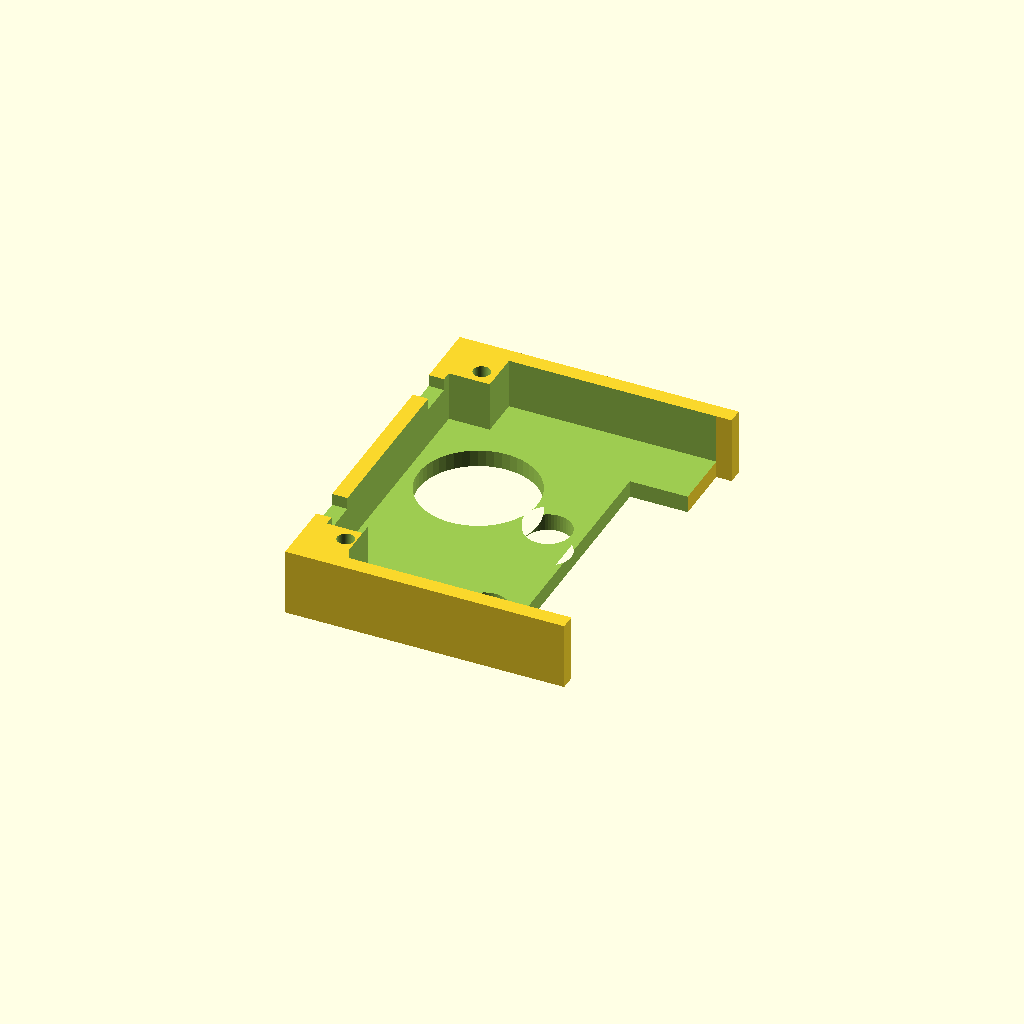
Cell 1 — every parameter at its default value.
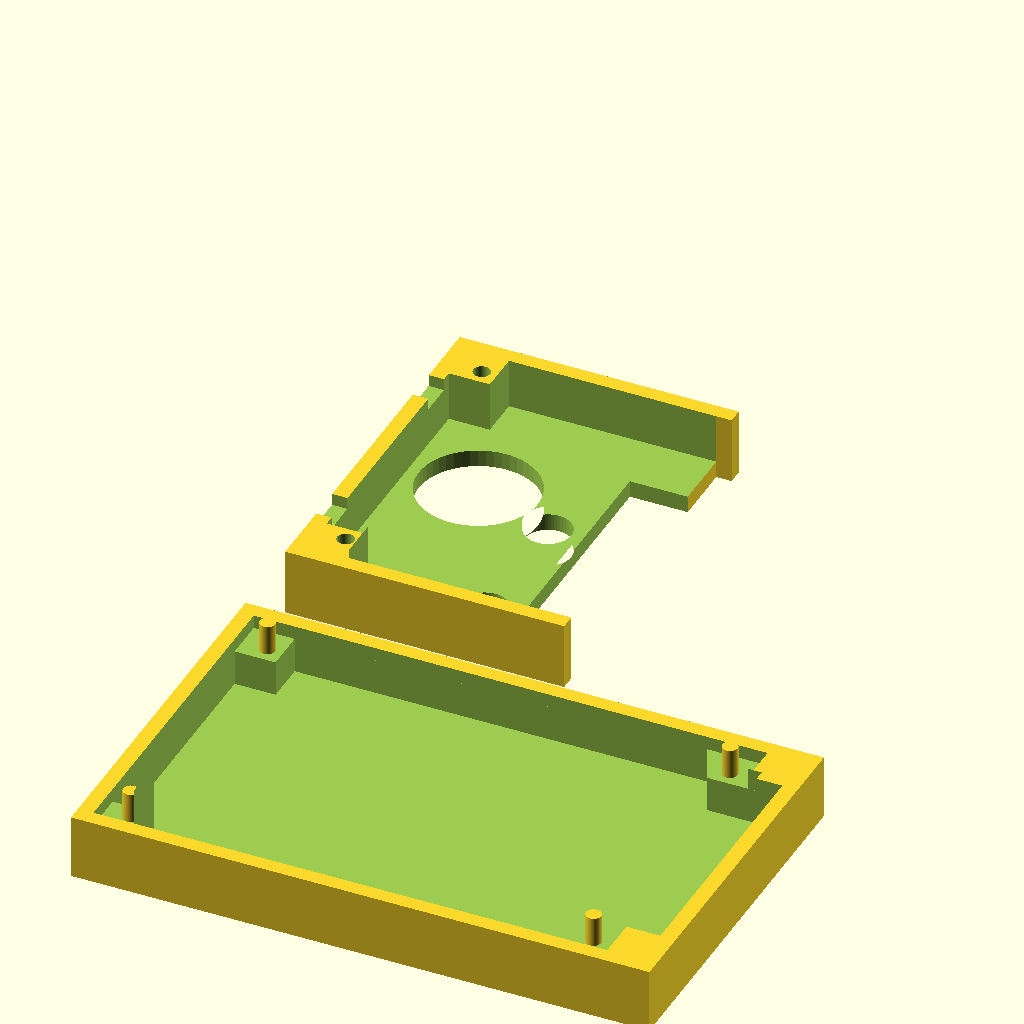
Cell 2 — render_bottom set to true, the other parameters unchanged.
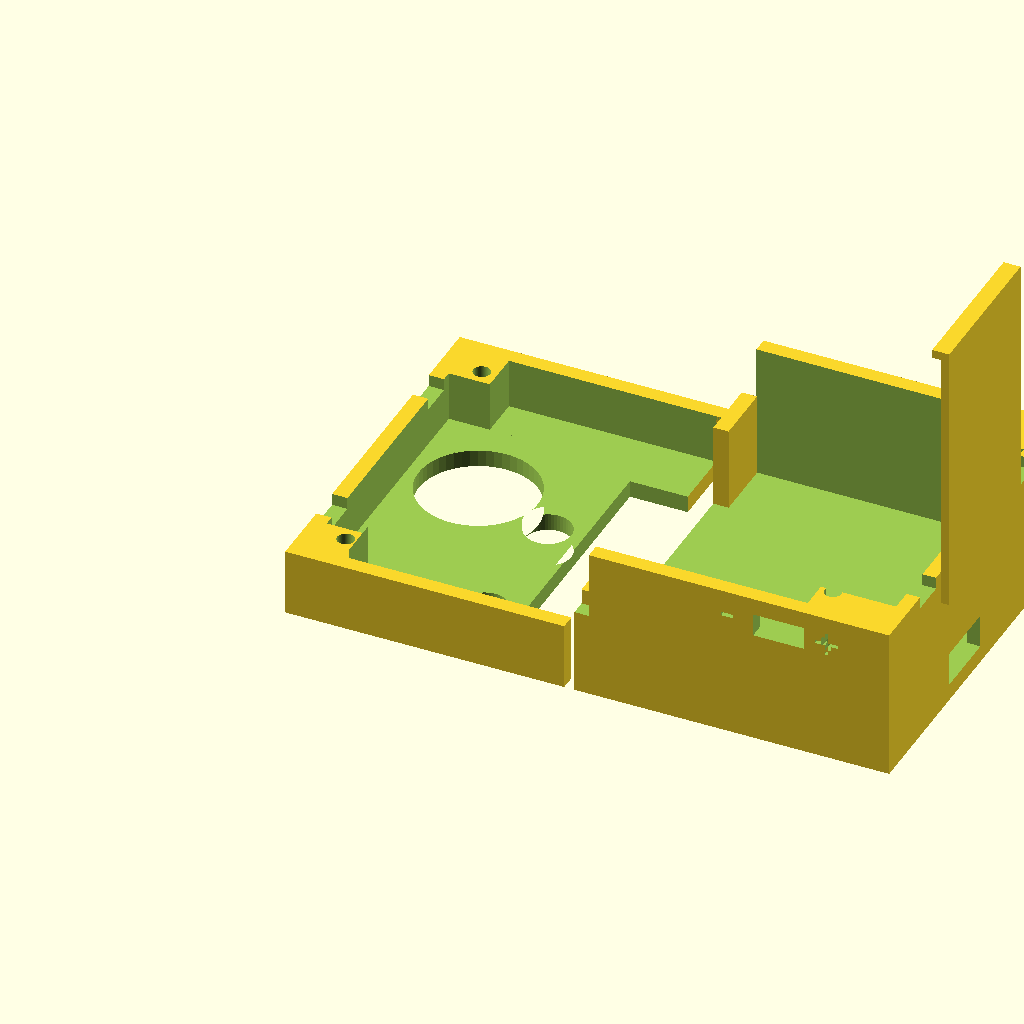
Cell 3 — render_top_2 set to true, the other parameters unchanged.
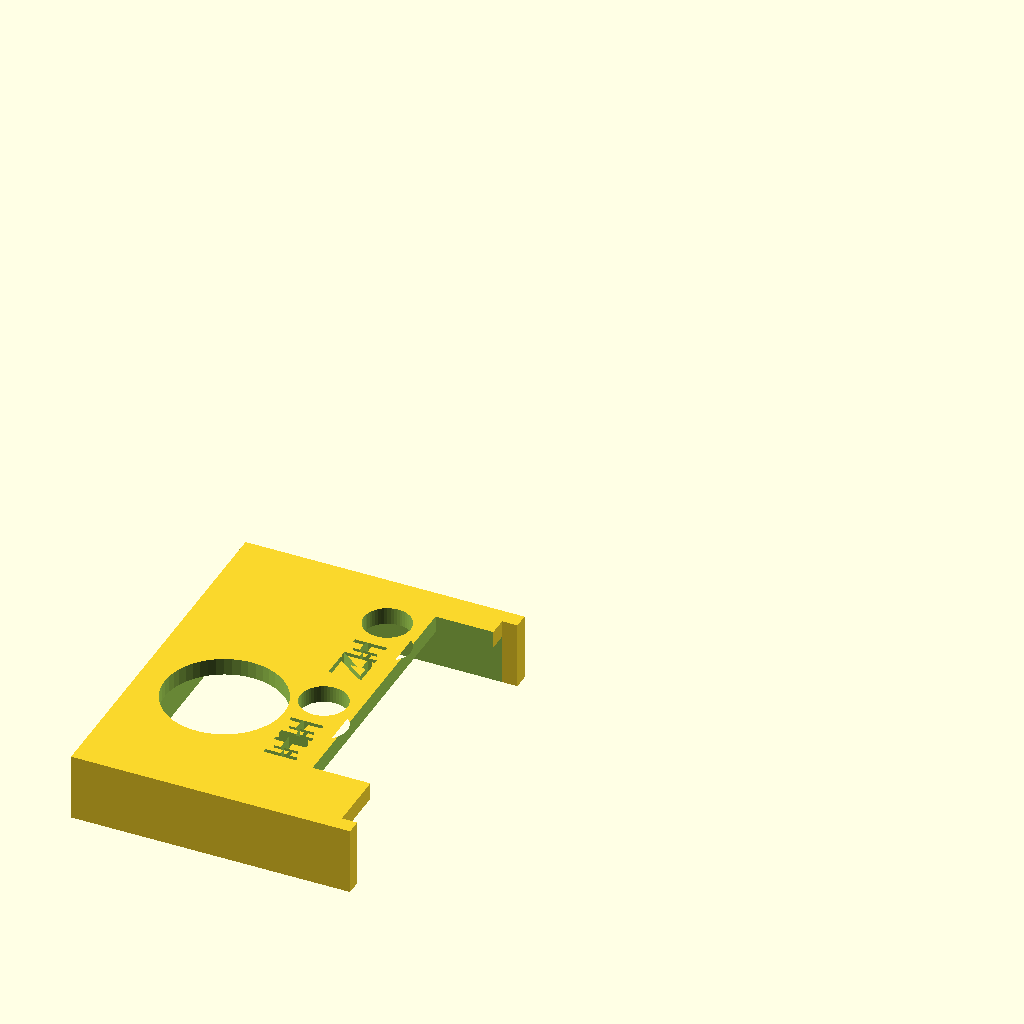
Cell 4 — render_exploded set to false, the other parameters unchanged.
All cells are drawn from one camera (rotation 55°, 0°, 25°, orthographic, colour scheme Cornfield), so only the parameter changes between them.
OpenSCAD source file stromzaehler/case/stromzaehler_case.scad:
// alle Angaben in mm

$fn = 50;

// Entwicklungs-Parameter
render_bottom = false;
render_top_1 = true;
render_top_2 = false;
render_exploded = true;

//
// vorgegebene Parameter
//

case_wall_thickness = 1.8;
case_wall_inset = 0.2;

circuit_board_length = 60;
circuit_board_length_top_1 = 29;
circuit_board_width = 40;
circuit_board_height = 1.6;
circuit_height_above_board_1 = 7.7 - case_wall_thickness;
circuit_height_above_board_2 = 16;
circuit_height_below_board = 4;

corner_offset = 0; // Rundung der Gehäuseecken

// die 4 Löcher an den Seiten der Platine für die Befestigung
circuit_board_hole_diameter = 2.1;
circuit_board_hole_offset = 1.8;
circuit_board_holder_height = 3.5;

// Bauelemente

// Druckknopf
button_diameter = 14;
button_offset_front = 1.1;
button_offset_right = 8;

// ESP
// soviel steht der ESP über die Platine hinaus
board_overhang = 4;

// Sensor-Anschlüsse
// Abstand vom Platinenrand
connector_offset_left = 7;
connector_offset_right = 2;
connector_width = 8.8;

// LEDs
led_diameter = 5.5;
led_offset_front = 15.3;
led_offset_right_1 = 16;
led_offset_right_2 = 32;

// Gehäuseöffner (Platz für Schraubenzieher zum aufhebeln)
case_opener_width = 4;
case_opener_height = 1.4;

// USB-Anschluss
// offsets relativ zur Platine
usb_connector_offset_right = 19;
usb_connector_offset_bottom = 13;
usb_connector_width = 8;
usb_connector_height = 3;

// Stromversorgung Anschluss
// offsets relativ zur Platine
battery_connector_offset_back = 4;
battery_connector_offset_bottom = 2;
battery_connector_width = 6;
battery_connector_height = 2.7;

// Halterung Gehäuse auf Batteriefach
battery_case_height = 20;
battery_case_holder_thickness = 1;
battery_case_holder_width = 18;
battery_case_holder_overlap = 4;

//
// berechnete Parameter
//

circuit_board_length_inset = circuit_board_length + 2*case_wall_inset;
circuit_board_length_top_1_inset = circuit_board_length_top_1 + case_wall_inset;
circuit_board_width_inset = circuit_board_width + 2*case_wall_inset;
circuit_board_length_top_2 = circuit_board_length - circuit_board_length_top_1;
circuit_board_length_top_2_inset = circuit_board_length_top_2 + case_wall_inset;

circuit_board_holder_diameter = circuit_board_hole_diameter - 0.3;
circuit_board_holder_offset = circuit_board_hole_offset + 0.1;
circuit_board_holder_hole_diameter = circuit_board_holder_diameter + 0.2; // fixate the board but do not connect too hard
circuit_board_holder_hole_offset = circuit_board_hole_offset + 0.05;

circuit_board_holder_total_offset = circuit_board_holder_offset + circuit_board_holder_diameter/2;

circuit_board_holder_hole_total_offset = circuit_board_holder_hole_offset + circuit_board_holder_hole_diameter/2;

case_length = circuit_board_length + board_overhang + case_wall_thickness * 2 + case_wall_inset * 2;
case_length_top_1 = circuit_board_length_top_1 + case_wall_thickness + case_wall_inset;
case_length_top_2 = circuit_board_length_top_2 + board_overhang + case_wall_thickness + case_wall_inset;
case_width = circuit_board_width + case_wall_thickness * 2 + case_wall_inset * 2;
circuit_top = case_wall_thickness + case_wall_inset + circuit_height_below_board;
case_height_lower = circuit_top + circuit_board_height;
case_height_upper_1 = circuit_height_above_board_1 + case_wall_inset + case_wall_thickness;
case_height_upper_2 = circuit_height_above_board_2 + case_wall_inset + case_wall_thickness;

hole_stand_size = case_wall_inset + circuit_board_hole_diameter + circuit_board_hole_offset * 1.4;
hole_pillar_diameter = circuit_board_hole_diameter * 0.9;

button_radius = button_diameter / 2;
led_radius = led_diameter / 2;

battery_case_holder_height = battery_case_holder_overlap + case_height_lower + battery_case_height + battery_case_holder_thickness;

// Rendering-Parameter
rotate_top = [render_exploded ? 180 : 0, 0, 0];
translate_top_1 = render_exploded ? [0, case_width*2 + 10, case_height_upper_1] : [0, 0, case_height_lower];
translate_top_2 = render_exploded ? [case_length_top_1 + 3, case_width*2 + 10, case_height_upper_2] : [case_length_top_1, 0, case_height_lower];

// Gehäuse Unterteil
if (render_bottom) {
    difference() {
        // bottom
        linear_extrude(case_height_lower)
            offset(corner_offset) offset(-corner_offset)
                square([case_length, case_width]);
        
        // lower layer cutout
        translate([case_wall_thickness, case_wall_thickness, case_wall_thickness]) {
            linear_extrude(case_height_lower + circuit_board_height + 1) {
                lower_layer_cutout_2d(false);
            }
        }

        // upper layer cutout
        translate([case_wall_thickness, case_wall_thickness, 
                    case_wall_thickness + case_wall_inset + circuit_height_below_board]) {
            linear_extrude(circuit_board_height + 1) {
                polygon([
                    // bottom left
                    [0, 0],
                    // top left
                    [0, circuit_board_width_inset],
                    // top right
                    [circuit_board_length_inset, circuit_board_width_inset],
                    [circuit_board_length_inset, circuit_board_width_inset - hole_stand_size],
                    [circuit_board_length_inset + board_overhang, circuit_board_width_inset - hole_stand_size],
                    // bottom right
                    [circuit_board_length_inset + board_overhang, hole_stand_size],
                    [circuit_board_length_inset, hole_stand_size],
                    [circuit_board_length_inset, 0]
                ]);
            }
        }
    }
    
    // circuit board halter säulen
    translate([case_wall_thickness + case_wall_inset, case_wall_thickness + case_wall_inset, circuit_top]) {
        translate([circuit_board_holder_total_offset, circuit_board_holder_total_offset, 0])
            cylinder(h = circuit_board_holder_height, d = circuit_board_holder_diameter, center=false);
        translate([circuit_board_length - circuit_board_holder_total_offset, circuit_board_holder_total_offset, 0])
            cylinder(h = circuit_board_holder_height, d = circuit_board_holder_diameter, center=false);
        translate([circuit_board_holder_total_offset, circuit_board_width - circuit_board_holder_total_offset, 0])
            cylinder(h = circuit_board_holder_height, d = circuit_board_holder_diameter, center=false);
        translate([circuit_board_length - circuit_board_holder_total_offset, circuit_board_width - circuit_board_holder_total_offset, 0])
            cylinder(h = circuit_board_holder_height, d = circuit_board_holder_diameter, center=false);
    }
}

// Gehäuse Oberteil 1
if (render_top_1) {
    translate(translate_top_1) rotate(rotate_top) {
        difference() {
            // top
            linear_extrude(case_height_upper_1)
                offset(corner_offset) offset (-corner_offset)
                    square([case_length_top_1, case_width]);
            
            // inner cutout
            translate([case_wall_thickness, case_wall_thickness, -1])
            linear_extrude(circuit_height_above_board_1 + 1)
                lower_layer_cutout_2d();
            
            // parts cutouts
            translate([case_wall_thickness + case_wall_inset, case_wall_thickness + case_wall_inset, 
                        circuit_height_above_board_1 - 1]) {
                linear_extrude(case_wall_thickness + 2) {
                    // button
                    translate([button_offset_front + button_radius, button_offset_right + button_radius])
                        circle(button_radius);
                    
                    // LEDs
                    translate([led_offset_front + led_radius, led_offset_right_1 + led_radius])
                        circle(led_radius);
                    translate([led_offset_front + led_radius, led_offset_right_2 + led_radius])
                        circle(led_radius);
                    
                    // connectors
                    translate([case_length_top_1 - connector_width, connector_offset_left])
                        square([connector_width + 1, circuit_board_width - connector_offset_left - connector_offset_right]);
                    
                }
                
                // connector labels
                translate([0, 0, case_wall_thickness / 2 + 1]) linear_extrude(case_wall_thickness / 2 + 1) {
                    translate([led_offset_front + led_radius, led_offset_right_1 - 1]) rotate(-90)
                      text("HH", size=4, valign="center");
                    translate([led_offset_front + led_radius, led_offset_right_2 - 1]) rotate(-90)
                      text("HZ", size=4, valign="center");
                }
            }
            
            // case opener cutout
            translate([-1, 0, -1]) {
                case_opener_cutout();
            }
            
            // circuit board halter säulen
            translate([case_wall_thickness + case_wall_inset, case_wall_thickness + case_wall_inset, -1]) {
                translate([circuit_board_holder_hole_total_offset, circuit_board_holder_hole_total_offset, 0])
                    cylinder(h = circuit_board_holder_height, d = circuit_board_holder_hole_diameter);
                translate([circuit_board_holder_hole_total_offset, circuit_board_width - circuit_board_holder_hole_total_offset, 0])
                    cylinder(h = circuit_board_holder_height, d = circuit_board_holder_hole_diameter);
            }
        }
        
        translate([case_length_top_1, 0])
            upper_case_connectors();
    }
}

// Gehäuse Oberteil 2
if (render_top_2) {
    translate(translate_top_2) rotate(rotate_top) {
        difference() {
            // top
            linear_extrude(case_height_upper_2)
                offset(corner_offset) offset (-corner_offset)
                    square([case_length_top_2, case_width]);
            
            // main cutout
            translate([- circuit_board_length_top_1, case_wall_thickness, -1])
            linear_extrude(circuit_height_above_board_2 + 1)
                lower_layer_cutout_2d();

            upper_case_connectors(true);
            
            // back wall cutouts
            translate([case_length_top_2 - case_wall_thickness - 1, 0, -1]) {
                // usb connector cutout
                translate([0, usb_connector_offset_right + case_wall_thickness + case_wall_inset, usb_connector_offset_bottom])
                    cube([case_wall_thickness + 2, usb_connector_width, usb_connector_height + 1]);

                // case opener cutout
                case_opener_cutout();
            }
            
            // battery connector cutout
            translate([circuit_board_length_top_2 - battery_connector_offset_back - battery_connector_width, 
                        case_width - case_wall_thickness - 1, 
                        battery_connector_offset_bottom]) {
                translate([0, -hole_stand_size, 0])
                    cube([battery_connector_width, case_wall_thickness + hole_stand_size + 2, battery_connector_height]);
                            
                // +/- sign
                translate([0, case_wall_thickness+2, -0.5]) {
                  rotate([90, 0, 0])
                  linear_extrude(case_wall_thickness) {
                    translate([-4, 0])
                      text("-", size=4);
                    translate([battery_connector_width + 1, 0])
                      text("+", size=4);
                  }
              }
            }
                       
            // circuit board halter säulen
            translate([0, case_wall_thickness + case_wall_inset, -1]) {
                translate([circuit_board_length_top_2 - circuit_board_holder_hole_total_offset, circuit_board_holder_hole_total_offset, 0])
                    cylinder(h = circuit_board_holder_height, d = circuit_board_holder_hole_diameter);
                translate([circuit_board_length_top_2 - circuit_board_holder_hole_total_offset, 
                            circuit_board_width - circuit_board_holder_hole_total_offset, 0])
                    cylinder(h = circuit_board_holder_height, d = circuit_board_holder_hole_diameter);
            }
        }
        
        // esp opening walls
        opening_wall_height = case_height_upper_2 - case_height_upper_1 + case_wall_thickness;
        translate([0, case_wall_thickness, case_height_upper_1 - case_wall_thickness])
            cube([case_wall_thickness, case_wall_inset + connector_offset_left, opening_wall_height]);
        translate([0, case_width - case_wall_thickness- case_wall_inset - connector_offset_right, 
                   case_height_upper_1 - case_wall_thickness])
            cube([case_wall_thickness, connector_offset_right + case_wall_inset, opening_wall_height]);
        
        // battery case holder
        translate([case_length_top_2, (case_width - battery_case_holder_width)/2, -(battery_case_holder_height - battery_case_holder_overlap)]) {
            cube([battery_case_holder_thickness, battery_case_holder_width, battery_case_holder_height]);
            translate([-battery_case_holder_thickness, 0, 0])
                cube([battery_case_holder_thickness, battery_case_holder_width, battery_case_holder_thickness]);
        }
    }
        
}

module case_opener_cutout() {
    linear_extrude(case_opener_height + 1) {
        translate([0, case_wall_thickness + case_wall_inset + hole_stand_size + 1])
            square([case_wall_thickness + 2, case_opener_width]);
        translate([0, case_width - case_wall_thickness - case_wall_inset - hole_stand_size - 1 - case_opener_width])
            square([case_wall_thickness + 2, case_opener_width]);
    }
}

module lower_layer_cutout_2d(top = true) {
    // inset wegen Platz für den ESP
    bottom_left_inset_factor = top ? 0.7 : 1;
    polygon([
        // bottom left
        [hole_stand_size, 0], 
        [hole_stand_size, hole_stand_size], 
        [0, hole_stand_size],
        // top left
        [0, circuit_board_width_inset - hole_stand_size], 
        [hole_stand_size, circuit_board_width_inset - hole_stand_size],
        [hole_stand_size, circuit_board_width_inset],
        // top right
        [circuit_board_length_inset - hole_stand_size, circuit_board_width_inset], 
        [circuit_board_length_inset - hole_stand_size, circuit_board_width_inset - hole_stand_size*bottom_left_inset_factor], 
        [circuit_board_length_inset + board_overhang, circuit_board_width_inset - hole_stand_size*bottom_left_inset_factor],
        // bottom right
        [circuit_board_length_inset + board_overhang, hole_stand_size], 
        [circuit_board_length_inset - hole_stand_size, hole_stand_size], 
        [circuit_board_length_inset - hole_stand_size, 0]
    ]);
}

module upper_case_connectors(negative = false) {
    upper_case_connector(negative);
    translate([0, case_width - case_wall_thickness])
        upper_case_connector(negative);
}

module upper_case_connector(negative) {
    no = negative ? 1 : 0; // negative_offset
    cd = case_wall_thickness*(negative ? 0.95 : 1);
    translate([-no, -no/2, -no]) linear_extrude(case_height_upper_1 + no)
        square([cd+no, cd+no]);
}
Customizer parameters (derived from the source; name, type, default, range or options):
render_bottom: bool, default false
render_top_1: bool, default true
render_top_2: bool, default false
render_exploded: bool, default true
case_wall_thickness: number, default 1.8
case_wall_inset: number, default 0.2
circuit_board_length: number, default 60
circuit_board_length_top_1: number, default 29
circuit_board_width: number, default 40
circuit_board_height: number, default 1.6
circuit_height_above_board_2: number, default 16
circuit_height_below_board: number, default 4
corner_offset: number, default 0
circuit_board_hole_diameter: number, default 2.1
circuit_board_hole_offset: number, default 1.8
circuit_board_holder_height: number, default 3.5
button_diameter: number, default 14
button_offset_front: number, default 1.1
button_offset_right: number, default 8
board_overhang: number, default 4
connector_offset_left: number, default 7
connector_offset_right: number, default 2
connector_width: number, default 8.8
led_diameter: number, default 5.5
led_offset_front: number, default 15.3
led_offset_right_1: number, default 16
led_offset_right_2: number, default 32
case_opener_width: number, default 4
case_opener_height: number, default 1.4
usb_connector_offset_right: number, default 19
usb_connector_offset_bottom: number, default 13
usb_connector_width: number, default 8
usb_connector_height: number, default 3
battery_connector_offset_back: number, default 4
battery_connector_offset_bottom: number, default 2
battery_connector_width: number, default 6
battery_connector_height: number, default 2.7
battery_case_height: number, default 20
battery_case_holder_thickness: number, default 1
battery_case_holder_width: number, default 18
battery_case_holder_overlap: number, default 4
